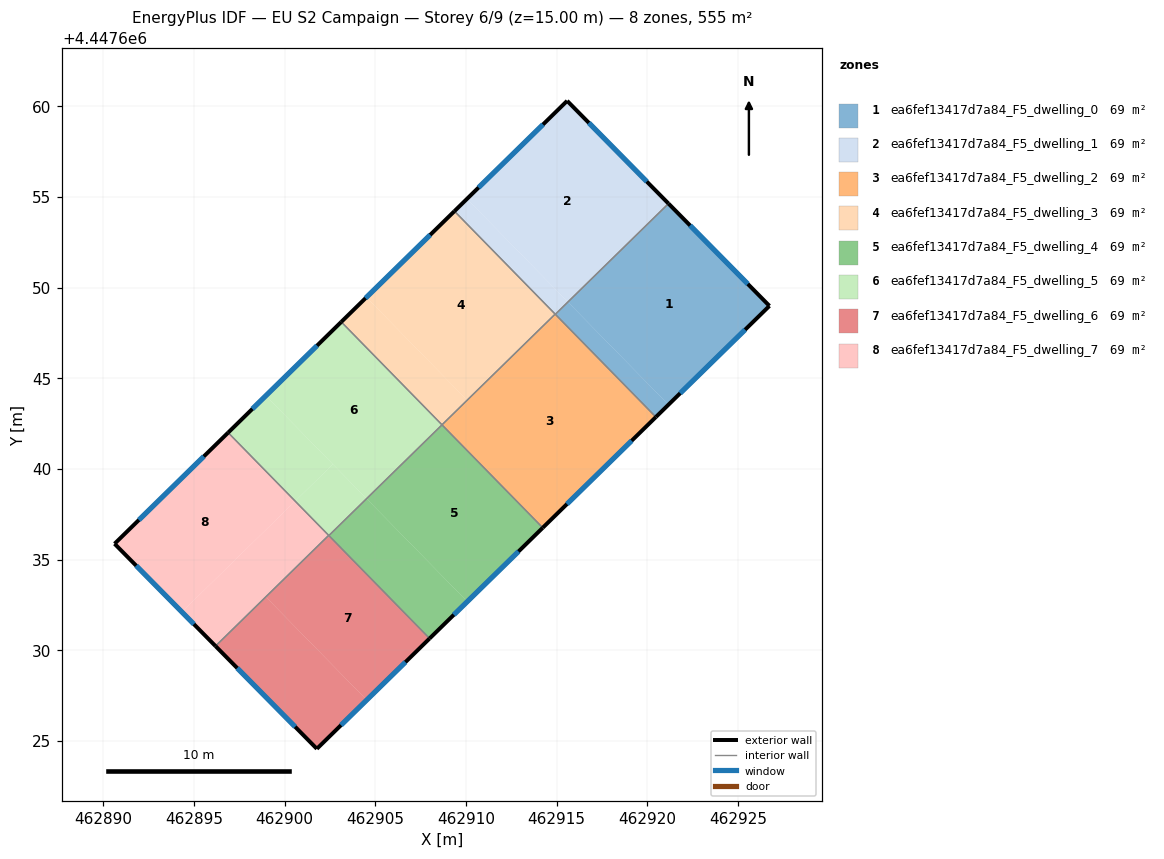
=== STOREY PLAN SPEC (per zone: floor XY polygon, exterior-wall plan segments, windows/doors) ===
zone 1: ea6fef13417d7a84_F5_dwelling_0  (69.4 m²)
  floor: (462921.17, 4447654.64) (462926.74, 4447648.99) (462921.17, 4447643.54) (462915.62, 4447649.21)
  floor: (462915.62, 4447649.21) (462921.17, 4447643.54) (462920.48, 4447642.86) (462914.93, 4447648.53)
  exterior wall: (462926.74, 4447648.99) – (462921.17, 4447654.64)  [7.9 m]
    window: (462925.55, 4447650.20) – (462922.36, 4447653.43)  [7.8 m²]
  exterior wall: (462920.48, 4447642.86) – (462926.74, 4447648.99)  [8.8 m]
    window: (462921.82, 4447644.18) – (462925.40, 4447647.68)  [8.6 m²]
  interior walls: 2
zone 2: ea6fef13417d7a84_F5_dwelling_1  (69.4 m²)
  floor: (462915.58, 4447660.30) (462921.17, 4447654.64) (462915.62, 4447649.21) (462910.06, 4447654.90)
  floor: (462910.06, 4447654.90) (462915.61, 4447649.22) (462914.92, 4447648.54) (462909.36, 4447654.22)
  floor: (462915.61, 4447649.22) (462915.62, 4447649.21) (462914.93, 4447648.53) (462914.92, 4447648.54)
  exterior wall: (462921.17, 4447654.64) – (462915.58, 4447660.30)  [8.0 m]
    window: (462919.97, 4447655.85) – (462916.78, 4447659.09)  [7.8 m²]
  exterior wall: (462915.58, 4447660.30) – (462909.36, 4447654.22)  [8.7 m]
    window: (462914.25, 4447659.00) – (462910.70, 4447655.52)  [8.5 m²]
  interior walls: 3
zone 3: ea6fef13417d7a84_F5_dwelling_2  (69.4 m²)
  floor: (462914.92, 4447648.54) (462920.48, 4447642.86) (462914.23, 4447636.76) (462908.68, 4447642.43)
  exterior wall: (462914.23, 4447636.76) – (462920.48, 4447642.86)  [8.7 m]
    window: (462915.57, 4447638.06) – (462919.14, 4447641.56)  [8.6 m²]
  interior walls: 4
zone 4: ea6fef13417d7a84_F5_dwelling_3  (69.4 m²)
  floor: (462909.36, 4447654.22) (462914.92, 4447648.54) (462910.07, 4447643.79) (462904.51, 4447649.47)
  floor: (462904.51, 4447649.47) (462910.07, 4447643.79) (462908.68, 4447642.43) (462903.12, 4447648.11)
  exterior wall: (462909.36, 4447654.22) – (462903.12, 4447648.11)  [8.7 m]
    window: (462908.03, 4447652.91) – (462904.46, 4447649.42)  [8.6 m²]
  interior walls: 3
zone 5: ea6fef13417d7a84_F5_dwelling_4  (69.4 m²)
  floor: (462908.68, 4447642.43) (462914.23, 4447636.76) (462910.07, 4447632.68) (462904.52, 4447638.36)
  floor: (462904.52, 4447638.36) (462910.07, 4447632.68) (462907.99, 4447630.65) (462902.44, 4447636.33)
  exterior wall: (462907.99, 4447630.65) – (462914.23, 4447636.76)  [8.7 m]
    window: (462909.33, 4447631.96) – (462912.90, 4447635.45)  [8.6 m²]
  interior walls: 3
zone 6: ea6fef13417d7a84_F5_dwelling_5  (69.4 m²)
  floor: (462903.12, 4447648.11) (462908.68, 4447642.43) (462904.52, 4447638.36) (462898.96, 4447644.04)
  floor: (462898.96, 4447644.04) (462902.66, 4447640.26) (462900.58, 4447638.23) (462896.88, 4447642.00)
  floor: (462902.66, 4447640.26) (462904.52, 4447638.36) (462902.44, 4447636.33) (462900.58, 4447638.23)
  exterior wall: (462903.12, 4447648.11) – (462896.88, 4447642.00)  [8.7 m]
    window: (462901.79, 4447646.80) – (462898.22, 4447643.31)  [8.6 m²]
  interior walls: 4
zone 7: ea6fef13417d7a84_F5_dwelling_6  (69.4 m²)
  floor: (462902.44, 4447636.33) (462907.99, 4447630.65) (462904.53, 4447627.26) (462898.97, 4447632.93)
  floor: (462902.44, 4447636.33) (462898.97, 4447632.93) (462904.53, 4447627.26) (462901.78, 4447624.56) (462896.19, 4447630.23) (462902.43, 4447636.34)
  exterior wall: (462896.19, 4447630.23) – (462901.78, 4447624.56)  [8.0 m]
    window: (462897.38, 4447629.02) – (462900.58, 4447625.78)  [7.8 m²]
  exterior wall: (462901.78, 4447624.56) – (462907.99, 4447630.65)  [8.7 m]
    window: (462903.11, 4447625.87) – (462906.66, 4447629.35)  [8.5 m²]
  interior walls: 3
zone 8: ea6fef13417d7a84_F5_dwelling_7  (69.4 m²)
  floor: (462900.58, 4447638.23) (462902.43, 4447636.34) (462896.19, 4447630.23) (462894.33, 4447632.11)
  floor: (462896.88, 4447642.00) (462900.58, 4447638.23) (462894.33, 4447632.11) (462890.62, 4447635.87)
  exterior wall: (462890.62, 4447635.87) – (462896.19, 4447630.23)  [7.9 m]
    window: (462891.81, 4447634.67) – (462894.99, 4447631.44)  [7.8 m²]
  exterior wall: (462896.88, 4447642.00) – (462890.62, 4447635.87)  [8.8 m]
    window: (462895.54, 4447640.69) – (462891.96, 4447637.19)  [8.6 m²]
  interior walls: 2

=== DERIVED (storey summary) ===
Building: EU S2 Campaign
Storey: 6 of 9  (floor level z = 15.00 m)
Storey gross floor area: 554.9 m²
Zones on this storey: 8
  - ea6fef13417d7a84_F5_dwelling_0: floor 69.4 m²; exterior wall 16.7 m (50.1 m²); 2 window(s) 16.4 m²; WWR 32.7%
  - ea6fef13417d7a84_F5_dwelling_1: floor 69.4 m²; exterior wall 16.7 m (50.0 m²); 2 window(s) 16.3 m²; WWR 32.7%
  - ea6fef13417d7a84_F5_dwelling_2: floor 69.4 m²; exterior wall 8.7 m (26.2 m²); 1 window(s) 8.6 m²; WWR 32.7%
  - ea6fef13417d7a84_F5_dwelling_3: floor 69.4 m²; exterior wall 8.7 m (26.2 m²); 1 window(s) 8.6 m²; WWR 32.7%
  - ea6fef13417d7a84_F5_dwelling_4: floor 69.4 m²; exterior wall 8.7 m (26.2 m²); 1 window(s) 8.6 m²; WWR 32.7%
  - ea6fef13417d7a84_F5_dwelling_5: floor 69.4 m²; exterior wall 8.7 m (26.2 m²); 1 window(s) 8.6 m²; WWR 32.7%
  - ea6fef13417d7a84_F5_dwelling_6: floor 69.4 m²; exterior wall 16.7 m (50.0 m²); 2 window(s) 16.3 m²; WWR 32.7%
  - ea6fef13417d7a84_F5_dwelling_7: floor 69.4 m²; exterior wall 16.7 m (50.1 m²); 2 window(s) 16.4 m²; WWR 32.7%
Zone adjacency (shared interzone walls):
  - ea6fef13417d7a84_F5_dwelling_0 ↔ ea6fef13417d7a84_F5_dwelling_1
  - ea6fef13417d7a84_F5_dwelling_0 ↔ ea6fef13417d7a84_F5_dwelling_2
  - ea6fef13417d7a84_F5_dwelling_1 ↔ ea6fef13417d7a84_F5_dwelling_2
  - ea6fef13417d7a84_F5_dwelling_1 ↔ ea6fef13417d7a84_F5_dwelling_3
  - ea6fef13417d7a84_F5_dwelling_2 ↔ ea6fef13417d7a84_F5_dwelling_3
  - ea6fef13417d7a84_F5_dwelling_2 ↔ ea6fef13417d7a84_F5_dwelling_4
  - ea6fef13417d7a84_F5_dwelling_3 ↔ ea6fef13417d7a84_F5_dwelling_5
  - ea6fef13417d7a84_F5_dwelling_4 ↔ ea6fef13417d7a84_F5_dwelling_5
  - ea6fef13417d7a84_F5_dwelling_4 ↔ ea6fef13417d7a84_F5_dwelling_6
  - ea6fef13417d7a84_F5_dwelling_5 ↔ ea6fef13417d7a84_F5_dwelling_6
  - ea6fef13417d7a84_F5_dwelling_5 ↔ ea6fef13417d7a84_F5_dwelling_7
  - ea6fef13417d7a84_F5_dwelling_6 ↔ ea6fef13417d7a84_F5_dwelling_7